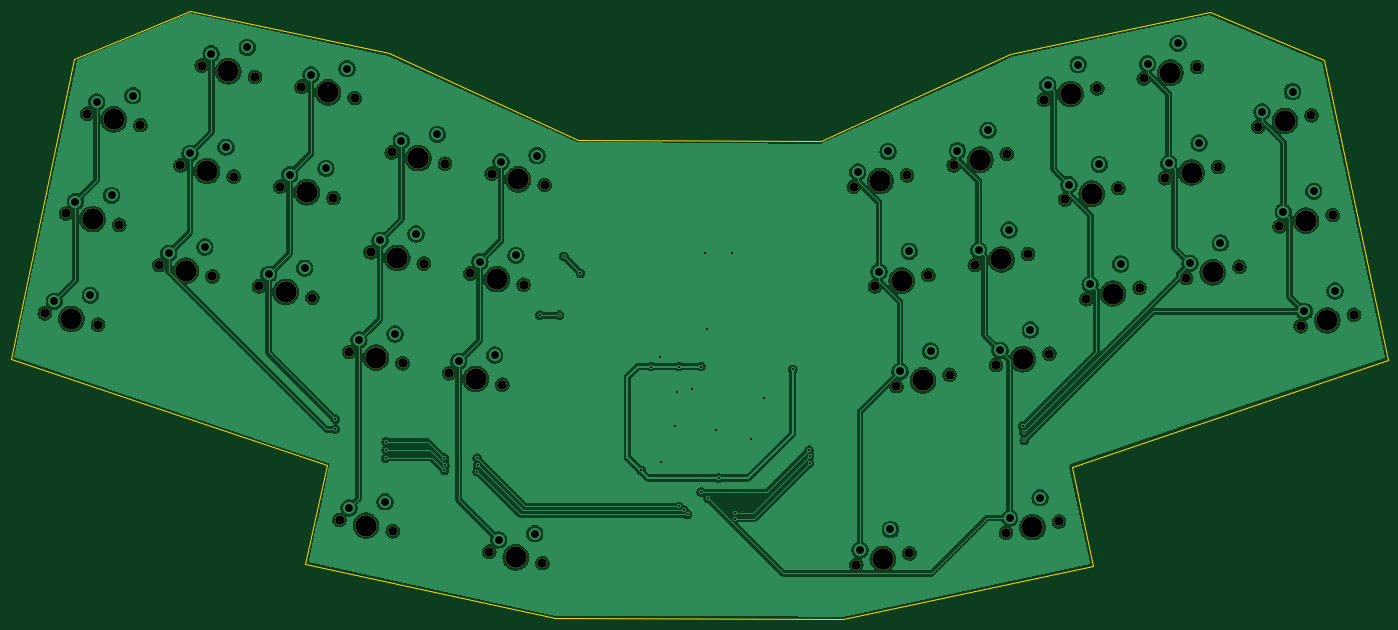
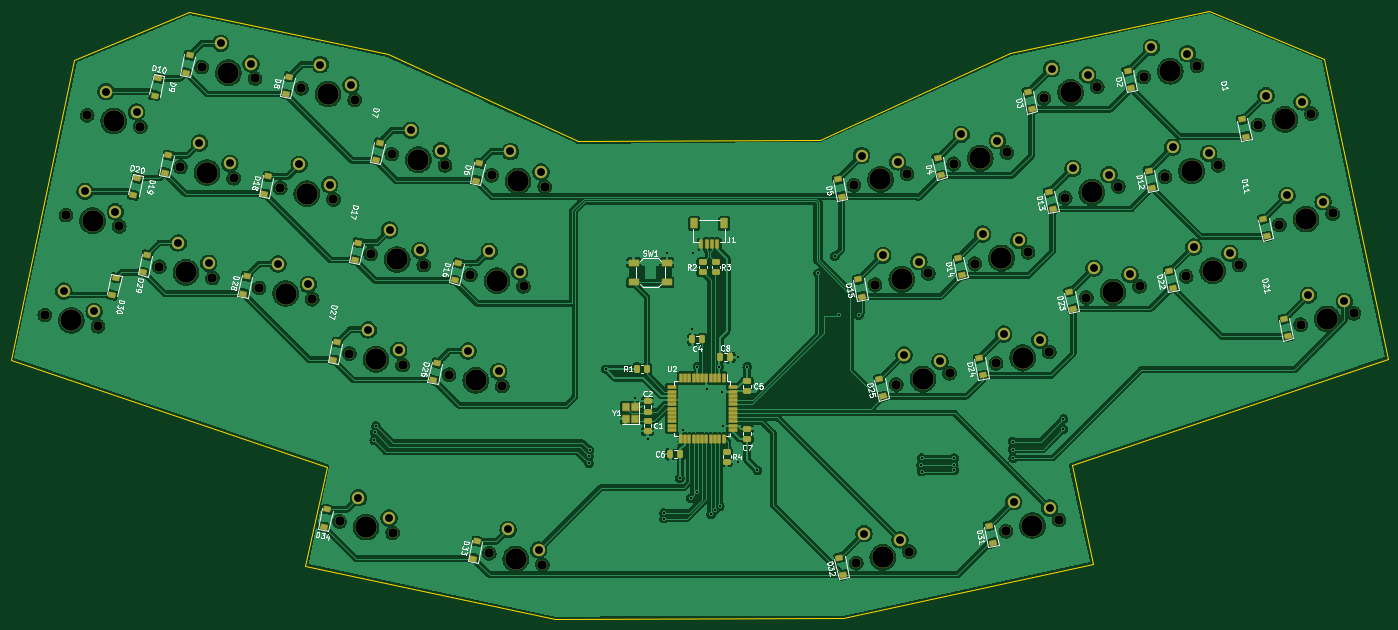
Circuit board: 10 layer files. Board 257.2 x 113.7 mm.
- bottom_copper: eldigito-B_Cu.gbr (787194 bytes)
- bottom_mask: eldigito-B_Mask.gbr (12997 bytes)
- paste: eldigito-B_Paste.gbr (7043 bytes)
- bottom_silk: eldigito-B_Silkscreen.gbr (49264 bytes)
- outline: eldigito-Edge_Cuts.gbr (1301 bytes)
- top_copper: eldigito-F_Cu.gbr (501442 bytes)
- top_mask: eldigito-F_Mask.gbr (4033 bytes)
- paste: eldigito-F_Paste.gbr (461 bytes)
- top_silk: eldigito-F_Silkscreen.gbr (462 bytes)
- drill: eldigito.drl (4119 bytes)

=== bottom_copper: eldigito-B_Cu.gbr (787194 bytes, source omitted) ===
=== bottom_mask: eldigito-B_Mask.gbr (12997 bytes, source omitted) ===
=== paste: eldigito-B_Paste.gbr (7043 bytes, source omitted) ===
=== bottom_silk: eldigito-B_Silkscreen.gbr (49264 bytes, source omitted) ===
=== outline: eldigito-Edge_Cuts.gbr ===
%TF.GenerationSoftware,KiCad,Pcbnew,(6.0.4-0)*%
%TF.CreationDate,2023-01-26T20:21:59-08:00*%
%TF.ProjectId,chiffevo,63686966-6665-4766-9f2e-6b696361645f,v1.0.0*%
%TF.SameCoordinates,Original*%
%TF.FileFunction,Profile,NP*%
%FSLAX46Y46*%
G04 Gerber Fmt 4.6, Leading zero omitted, Abs format (unit mm)*
G04 Created by KiCad (PCBNEW (6.0.4-0)) date 2023-01-26 20:21:59*
%MOMM*%
%LPD*%
G01*
G04 APERTURE LIST*
%TA.AperFunction,Profile*%
%ADD10C,0.100000*%
%TD*%
G04 APERTURE END LIST*
D10*
X98700000Y-58800000D02*
X135900000Y-66800000D01*
X77200000Y-67800000D02*
X98700000Y-58800000D01*
X65300000Y-123900000D02*
X77200000Y-67800000D01*
X124300000Y-143700000D02*
X65300000Y-123900000D01*
X120300000Y-162200000D02*
X124300000Y-143700000D01*
X167000000Y-172300000D02*
X120300000Y-162200000D01*
X220800000Y-172500000D02*
X167000000Y-172300000D01*
X267500000Y-162600000D02*
X220800000Y-172500000D01*
X263500000Y-144000000D02*
X267500000Y-162600000D01*
X322500000Y-124000000D02*
X263500000Y-144000000D01*
X310600000Y-68000000D02*
X322500000Y-124000000D01*
X289200000Y-59100000D02*
X310600000Y-68000000D01*
X252000000Y-67000000D02*
X289200000Y-59100000D01*
X216600000Y-83200000D02*
X252000000Y-67000000D01*
X171300000Y-82900000D02*
X216600000Y-83200000D01*
X135900000Y-66800000D02*
X171300000Y-82900000D01*
M02*

=== top_copper: eldigito-F_Cu.gbr (501442 bytes, source omitted) ===
=== top_mask: eldigito-F_Mask.gbr ===
%TF.GenerationSoftware,KiCad,Pcbnew,(6.0.4-0)*%
%TF.CreationDate,2023-01-26T20:21:59-08:00*%
%TF.ProjectId,chiffevo,63686966-6665-4766-9f2e-6b696361645f,v1.0.0*%
%TF.SameCoordinates,Original*%
%TF.FileFunction,Soldermask,Top*%
%TF.FilePolarity,Negative*%
%FSLAX46Y46*%
G04 Gerber Fmt 4.6, Leading zero omitted, Abs format (unit mm)*
G04 Created by KiCad (PCBNEW (6.0.4-0)) date 2023-01-26 20:21:59*
%MOMM*%
%LPD*%
G01*
G04 APERTURE LIST*
%ADD10C,1.850000*%
%ADD11C,4.087800*%
G04 APERTURE END LIST*
D10*
%TO.C,MX21*%
X71654641Y-115342125D03*
D11*
X76623631Y-116398316D03*
D10*
X81592621Y-117454507D03*
%TD*%
%TO.C,MX20*%
X302255013Y-99114836D03*
X312192993Y-97002454D03*
D11*
X307224003Y-98058645D03*
%TD*%
D10*
%TO.C,MX17*%
X245366297Y-106350786D03*
D11*
X250335287Y-105294595D03*
D10*
X255304277Y-104238404D03*
%TD*%
%TO.C,MX18*%
X262232760Y-94075815D03*
X272170740Y-91963433D03*
D11*
X267201750Y-93019624D03*
%TD*%
%TO.C,MX13*%
X120606602Y-92725583D03*
D10*
X125575592Y-93781774D03*
X115637612Y-91669392D03*
%TD*%
D11*
%TO.C,MX10*%
X303263285Y-79424931D03*
D10*
X308232275Y-78368740D03*
X298294295Y-80481122D03*
%TD*%
D11*
%TO.C,MX4*%
X141433783Y-86366843D03*
D10*
X146402773Y-87423034D03*
X136464793Y-85310652D03*
%TD*%
%TO.C,MX27*%
X249327015Y-124984499D03*
X259264995Y-122872117D03*
D11*
X254296005Y-123928308D03*
%TD*%
%TO.C,MX15*%
X156106775Y-108961274D03*
D10*
X151137785Y-107905083D03*
X161075765Y-110017465D03*
%TD*%
D11*
%TO.C,MX1*%
X84545066Y-79130892D03*
D10*
X89514056Y-80187083D03*
X79576076Y-78074701D03*
%TD*%
D11*
%TO.C,MX25*%
X152146059Y-127594985D03*
D10*
X147177069Y-126538794D03*
X157115049Y-128651176D03*
%TD*%
D11*
%TO.C,MX3*%
X124567319Y-74091871D03*
D10*
X129536309Y-75148062D03*
X119598329Y-73035680D03*
%TD*%
%TO.C,MX31*%
X126709446Y-153931943D03*
D11*
X131678436Y-154988134D03*
D10*
X136647426Y-156044325D03*
%TD*%
D11*
%TO.C,MX24*%
X133512346Y-123634267D03*
D10*
X128543356Y-122578076D03*
X138481336Y-124690458D03*
%TD*%
%TO.C,MX16*%
X236670565Y-108199122D03*
X226732585Y-110311504D03*
D11*
X231701575Y-109255313D03*
%TD*%
D10*
%TO.C,MX32*%
X154660014Y-159873019D03*
X164597994Y-161985401D03*
D11*
X159629004Y-160929210D03*
%TD*%
D10*
%TO.C,MX9*%
X286843733Y-69369003D03*
X276905753Y-71481385D03*
D11*
X281874743Y-70425194D03*
%TD*%
D10*
%TO.C,MX2*%
X110902598Y-71187345D03*
X100964618Y-69074963D03*
D11*
X105933608Y-70131154D03*
%TD*%
D10*
%TO.C,MX30*%
X316153710Y-115636165D03*
X306215730Y-117748547D03*
D11*
X311184720Y-116692356D03*
%TD*%
D10*
%TO.C,MX34*%
X251160926Y-156338364D03*
D11*
X256129916Y-155282173D03*
D10*
X261098906Y-154225982D03*
%TD*%
%TO.C,MX5*%
X155098504Y-89271371D03*
D11*
X160067494Y-90327562D03*
D10*
X165036484Y-91383753D03*
%TD*%
%TO.C,MX28*%
X276131457Y-110597145D03*
D11*
X271162467Y-111653336D03*
D10*
X266193477Y-112709527D03*
%TD*%
%TO.C,MX29*%
X284827188Y-108748809D03*
X294765168Y-106636427D03*
D11*
X289796178Y-107692618D03*
%TD*%
D10*
%TO.C,MX7*%
X241405580Y-87717075D03*
X251343560Y-85604693D03*
D11*
X246374570Y-86660884D03*
%TD*%
D10*
%TO.C,MX26*%
X240631283Y-126832833D03*
X230693303Y-128945215D03*
D11*
X235662293Y-127889024D03*
%TD*%
D10*
%TO.C,MX19*%
X290804451Y-88002714D03*
D11*
X285835461Y-89058905D03*
D10*
X280866471Y-90115096D03*
%TD*%
%TO.C,MX8*%
X258272041Y-75442102D03*
X268210021Y-73329720D03*
D11*
X263241031Y-74385911D03*
%TD*%
%TO.C,MX12*%
X101972890Y-88764866D03*
D10*
X106941880Y-89821057D03*
X97003900Y-87708675D03*
%TD*%
%TO.C,MX11*%
X85553340Y-98820795D03*
D11*
X80584350Y-97764604D03*
D10*
X75615360Y-96708413D03*
%TD*%
%TO.C,MX22*%
X93043182Y-106342387D03*
X102981162Y-108454769D03*
D11*
X98012172Y-107398578D03*
%TD*%
%TO.C,MX6*%
X227740856Y-90621602D03*
D10*
X232709846Y-89565411D03*
X222771866Y-91677793D03*
%TD*%
%TO.C,MX23*%
X111676894Y-110303104D03*
D11*
X116645884Y-111359295D03*
D10*
X121614874Y-112415486D03*
%TD*%
%TO.C,MX33*%
X233148337Y-160167058D03*
D11*
X228179347Y-161223249D03*
D10*
X223210357Y-162279440D03*
%TD*%
%TO.C,MX14*%
X132504075Y-103944365D03*
X142442055Y-106056747D03*
D11*
X137473065Y-105000556D03*
%TD*%
M02*

=== paste: eldigito-F_Paste.gbr ===
%TF.GenerationSoftware,KiCad,Pcbnew,(6.0.4-0)*%
%TF.CreationDate,2023-01-26T20:21:59-08:00*%
%TF.ProjectId,chiffevo,63686966-6665-4766-9f2e-6b696361645f,v1.0.0*%
%TF.SameCoordinates,Original*%
%TF.FileFunction,Paste,Top*%
%TF.FilePolarity,Positive*%
%FSLAX46Y46*%
G04 Gerber Fmt 4.6, Leading zero omitted, Abs format (unit mm)*
G04 Created by KiCad (PCBNEW (6.0.4-0)) date 2023-01-26 20:21:59*
%MOMM*%
%LPD*%
G01*
G04 APERTURE LIST*
G04 APERTURE END LIST*
M02*

=== top_silk: eldigito-F_Silkscreen.gbr ===
%TF.GenerationSoftware,KiCad,Pcbnew,(6.0.4-0)*%
%TF.CreationDate,2023-01-26T20:21:59-08:00*%
%TF.ProjectId,chiffevo,63686966-6665-4766-9f2e-6b696361645f,v1.0.0*%
%TF.SameCoordinates,Original*%
%TF.FileFunction,Legend,Top*%
%TF.FilePolarity,Positive*%
%FSLAX46Y46*%
G04 Gerber Fmt 4.6, Leading zero omitted, Abs format (unit mm)*
G04 Created by KiCad (PCBNEW (6.0.4-0)) date 2023-01-26 20:21:59*
%MOMM*%
%LPD*%
G01*
G04 APERTURE LIST*
G04 APERTURE END LIST*
M02*

=== drill: eldigito.drl ===
M48
; DRILL file {KiCad (6.0.4-0)} date Thursday, January 26, 2023 at 08:21:50 PM
; FORMAT={-:-/ absolute / metric / decimal}
; #@! TF.CreationDate,2023-01-26T20:21:50-08:00
; #@! TF.GenerationSoftware,Kicad,Pcbnew,(6.0.4-0)
; #@! TF.FileFunction,MixedPlating,1,2
FMAT,2
METRIC
; #@! TA.AperFunction,Plated,PTH,ViaDrill
T1C0.400
; #@! TA.AperFunction,Plated,PTH,ComponentDrill
T2C1.470
; #@! TA.AperFunction,NonPlated,NPTH,ComponentDrill
T3C1.750
; #@! TA.AperFunction,NonPlated,NPTH,ComponentDrill
T4C3.988
%
G90
G05
T1
X125.9Y-135.1
X125.9Y-137.0
X135.3Y-142.4
X135.4Y-139.3
X135.4Y-140.8
X146.3Y-142.4
X146.3Y-144.7
X146.4Y-143.6
X152.4Y-142.4
X152.4Y-144.9
X152.5Y-143.7
X164.1Y-115.7
X167.8Y-115.7
X168.6Y-104.7
X171.7Y-107.9
X183.05Y-144.7
X184.95Y-125.3
X186.65Y-123.6
X186.75Y-143.1
X189.45Y-136.4
X189.65Y-130.0
X190.1Y-151.4
X190.15Y-125.3
X191.0Y-152.1
X191.7Y-152.9
X192.55Y-129.4
X194.25Y-125.3
X194.251Y-148.723
X195.05Y-104.0
X195.25Y-118.3
X195.5Y-149.9
X196.95Y-137.1
X197.55Y-146.1
X199.95Y-104.1
X200.5Y-152.6
X200.5Y-153.7
X203.55Y-138.9
X205.95Y-131.1
X211.35Y-125.8
X214.4Y-140.9
X214.5Y-142.0
X214.5Y-143.4
X254.3Y-136.4
X254.5Y-137.6
X254.6Y-139.1
T2
X73.425Y-113.122
X77.386Y-94.488
X80.164Y-111.957
X81.346Y-75.854
X84.125Y-93.324
X88.086Y-74.69
X94.814Y-104.122
X98.774Y-85.488
X101.553Y-102.958
X102.735Y-66.855
X105.514Y-84.324
X109.474Y-65.69
X113.447Y-108.083
X117.408Y-89.449
X120.187Y-106.918
X121.369Y-70.815
X124.147Y-88.285
X128.108Y-69.651
X128.48Y-151.711
X130.314Y-120.358
X134.274Y-101.724
X135.219Y-150.547
X137.053Y-119.193
X138.235Y-83.09
X141.014Y-100.56
X144.974Y-81.926
X148.947Y-124.318
X152.908Y-105.685
X155.687Y-123.154
X156.43Y-157.653
X156.869Y-87.051
X159.647Y-104.52
X163.17Y-156.488
X163.608Y-85.887
X223.486Y-88.929
X223.925Y-159.531
X227.447Y-107.563
X229.169Y-85.125
X229.608Y-155.726
X231.407Y-126.197
X233.13Y-103.758
X237.091Y-122.392
X242.12Y-84.969
X246.08Y-103.602
X247.803Y-81.164
X250.041Y-122.236
X251.764Y-99.798
X251.875Y-153.59
X255.724Y-118.431
X257.558Y-149.785
X258.986Y-72.694
X262.947Y-91.327
X264.669Y-68.889
X266.908Y-109.961
X268.63Y-87.523
X272.591Y-106.156
X277.62Y-68.733
X281.581Y-87.367
X283.303Y-64.928
X285.541Y-106.0
X287.264Y-83.562
X291.224Y-102.196
X299.008Y-77.733
X302.969Y-96.366
X304.692Y-73.928
X306.93Y-115.0
X308.652Y-92.562
X312.613Y-111.195
T3
X71.655Y-115.342
X75.615Y-96.708
X79.576Y-78.075
X81.593Y-117.455
X85.553Y-98.821
X89.514Y-80.187
X93.043Y-106.342
X97.004Y-87.709
X100.965Y-69.075
X102.981Y-108.455
X106.942Y-89.821
X110.903Y-71.187
X111.677Y-110.303
X115.638Y-91.669
X119.598Y-73.036
X121.615Y-112.415
X125.576Y-93.782
X126.709Y-153.932
X128.543Y-122.578
X129.536Y-75.148
X132.504Y-103.944
X136.465Y-85.311
X136.647Y-156.044
X138.481Y-124.69
X142.442Y-106.057
X146.403Y-87.423
X147.177Y-126.539
X151.138Y-107.905
X154.66Y-159.873
X155.099Y-89.271
X157.115Y-128.651
X161.076Y-110.017
X164.598Y-161.985
X165.036Y-91.384
X222.772Y-91.678
X223.21Y-162.279
X226.733Y-110.312
X230.693Y-128.945
X232.71Y-89.565
X233.148Y-160.167
X236.671Y-108.199
X240.631Y-126.833
X241.406Y-87.717
X245.366Y-106.351
X249.327Y-124.984
X251.161Y-156.338
X251.344Y-85.605
X255.304Y-104.238
X258.272Y-75.442
X259.265Y-122.872
X261.099Y-154.226
X262.233Y-94.076
X266.193Y-112.71
X268.21Y-73.33
X272.171Y-91.963
X276.131Y-110.597
X276.906Y-71.481
X280.866Y-90.115
X284.827Y-108.749
X286.844Y-69.369
X290.804Y-88.003
X294.765Y-106.636
X298.294Y-80.481
X302.255Y-99.115
X306.216Y-117.749
X308.232Y-78.369
X312.193Y-97.002
X316.154Y-115.636
T4
X76.624Y-116.398
X80.584Y-97.765
X84.545Y-79.131
X98.012Y-107.399
X101.973Y-88.765
X105.934Y-70.131
X116.646Y-111.359
X120.607Y-92.726
X124.567Y-74.092
X131.678Y-154.988
X133.512Y-123.634
X137.473Y-105.001
X141.434Y-86.367
X152.146Y-127.595
X156.107Y-108.961
X159.629Y-160.929
X160.067Y-90.328
X227.741Y-90.622
X228.179Y-161.223
X231.702Y-109.255
X235.662Y-127.889
X246.375Y-86.661
X250.335Y-105.295
X254.296Y-123.928
X256.13Y-155.282
X263.241Y-74.386
X267.202Y-93.02
X271.162Y-111.653
X281.875Y-70.425
X285.835Y-89.059
X289.796Y-107.693
X303.263Y-79.425
X307.224Y-98.059
X311.185Y-116.692
T0
M30

